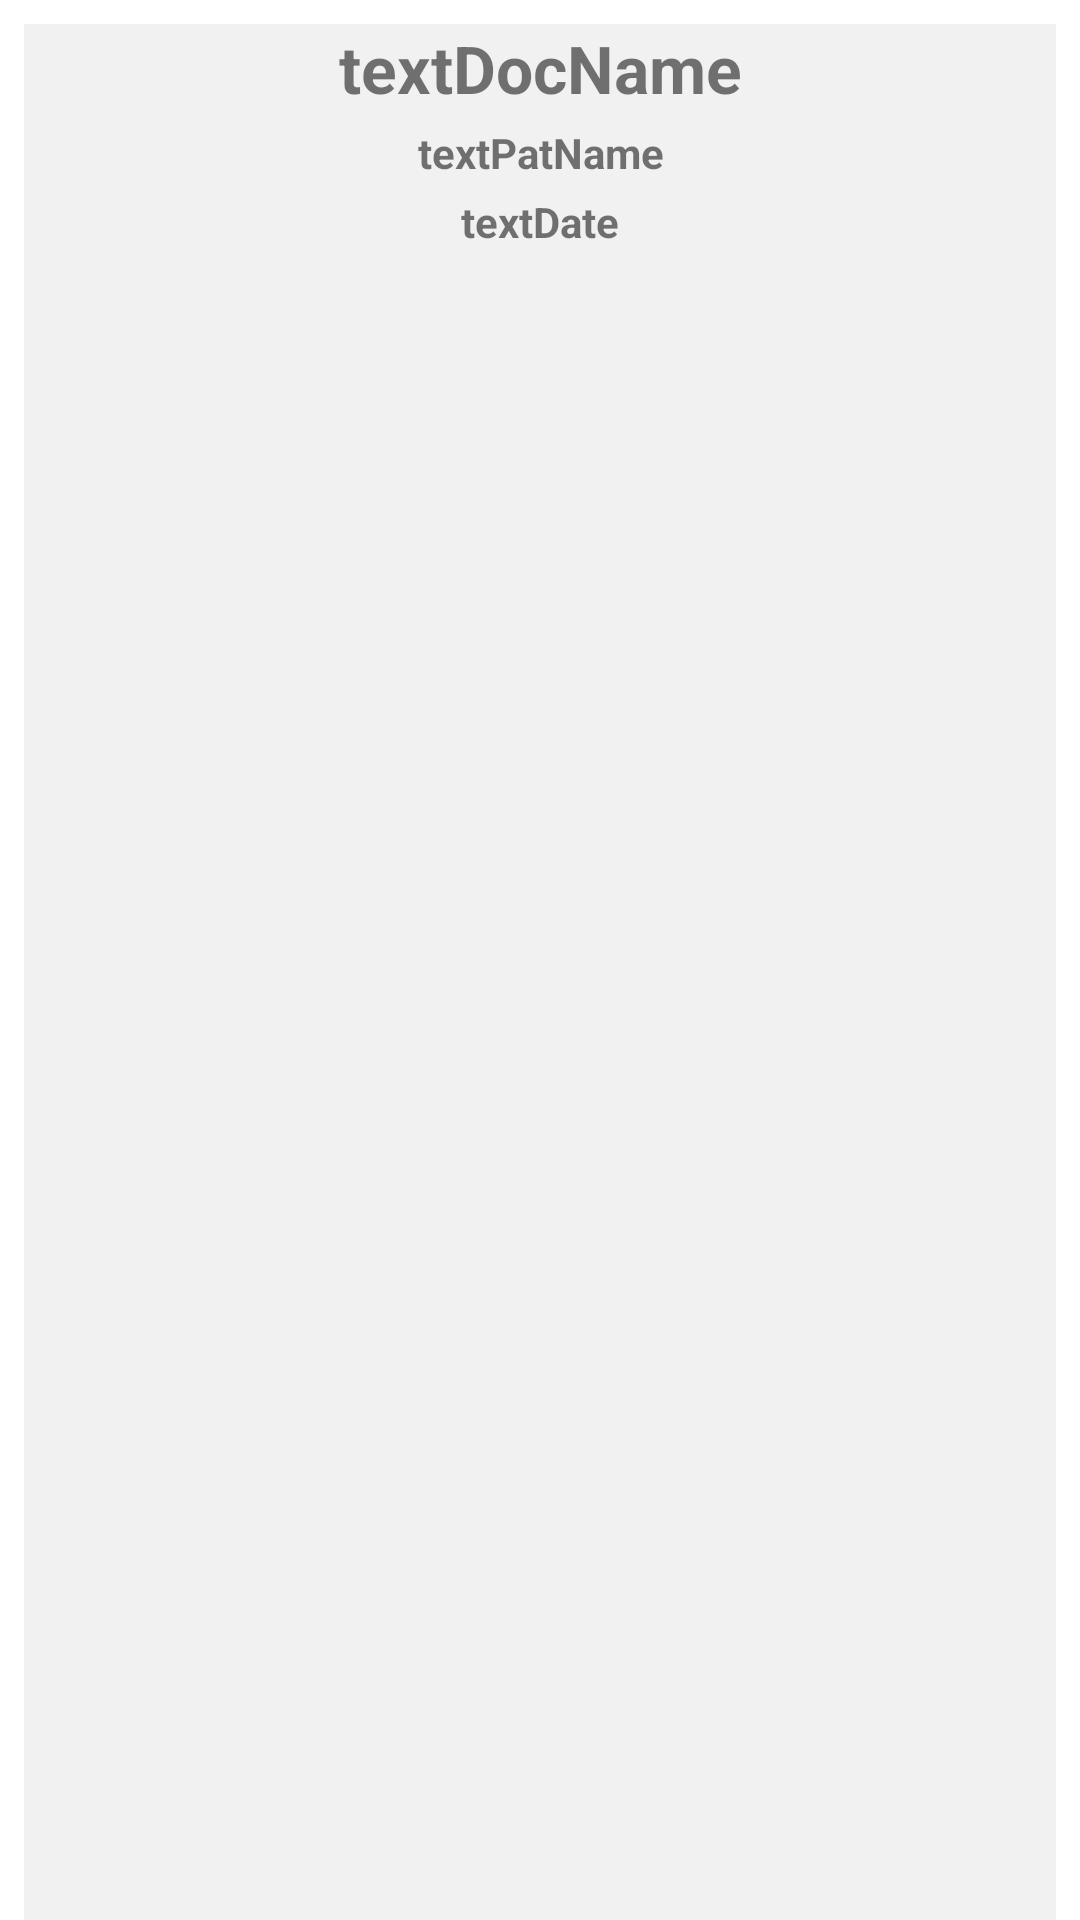

The Android layout XML behind this screen, and the referenced resources:
<!-- AndroidManifest.xml: application theme Theme.Kolokolnikov_Laboratory_Work -->
<!-- res/layout/visit_item_lw.xml -->
<?xml version="1.0" encoding="utf-8"?>
<androidx.constraintlayout.widget.ConstraintLayout xmlns:android="http://schemas.android.com/apk/res/android"
    xmlns:app="http://schemas.android.com/apk/res-auto"
    xmlns:tools="http://schemas.android.com/tools"
    android:layout_width="wrap_content"
    android:layout_height="wrap_content">

    <androidx.cardview.widget.CardView
        android:layout_width="match_parent"
        android:layout_height="wrap_content"
        app:layout_constraintBottom_toTopOf="parent" >

    </androidx.cardview.widget.CardView>

    <LinearLayout
        android:layout_width="match_parent"
        android:layout_height="match_parent"
        android:layout_marginStart="8dp"
        android:layout_marginTop="8dp"
        android:layout_marginEnd="8dp"
        android:background="#F1F1F1"
        android:orientation="vertical"
        app:cardCornerRadius="5dp"
        app:layout_constraintEnd_toEndOf="parent"
        app:layout_constraintStart_toStartOf="parent"
        app:layout_constraintTop_toBottomOf="parent"
        app:layout_constraintTop_toTopOf="parent">

        <TextView
            android:id="@+id/textDocName"
            android:layout_width="match_parent"
            android:layout_height="wrap_content"
            android:layout_marginBottom="4dp"
            android:gravity="center"
            android:text="textDocName"
            android:textSize="22dp"
            android:textStyle="bold" />

        <TextView
            android:id="@+id/textPatName"
            android:layout_width="match_parent"
            android:layout_height="wrap_content"
            android:layout_marginBottom="4dp"
            android:gravity="center"
            android:text="textPatName"
            android:textSize="14dp"
            android:textStyle="bold" />

        <TextView
            android:id="@+id/textDate"
            android:layout_width="match_parent"
            android:layout_height="wrap_content"
            android:layout_marginBottom="4dp"
            android:gravity="center"
            android:text="textDate"
            android:textSize="14dp"
            android:textStyle="bold" />
    </LinearLayout>
</androidx.constraintlayout.widget.ConstraintLayout>
<!-- resources referenced by this layout -->
<resources>
  <style name="Theme.Kolokolnikov_Laboratory_Work" parent="Theme.MaterialComponents.DayNight.DarkActionBar">
          
          <item name="colorPrimary">@color/purple_500</item>
          <item name="colorPrimaryVariant">@color/purple_700</item>
          <item name="colorOnPrimary">@color/white</item>
          
          <item name="colorSecondary">@color/teal_200</item>
          <item name="colorSecondaryVariant">@color/teal_700</item>
          <item name="colorOnSecondary">@color/black</item>
          
          <item name="android:statusBarColor">?attr/colorPrimaryVariant</item>
          
      </style>
  <color name="purple_500">#FF6200EE</color>
  <color name="purple_700">#FF3700B3</color>
  <color name="white">#FFFFFFFF</color>
  <color name="teal_200">#FF03DAC5</color>
  <color name="teal_700">#FF018786</color>
  <color name="black">#FF000000</color>
</resources>
